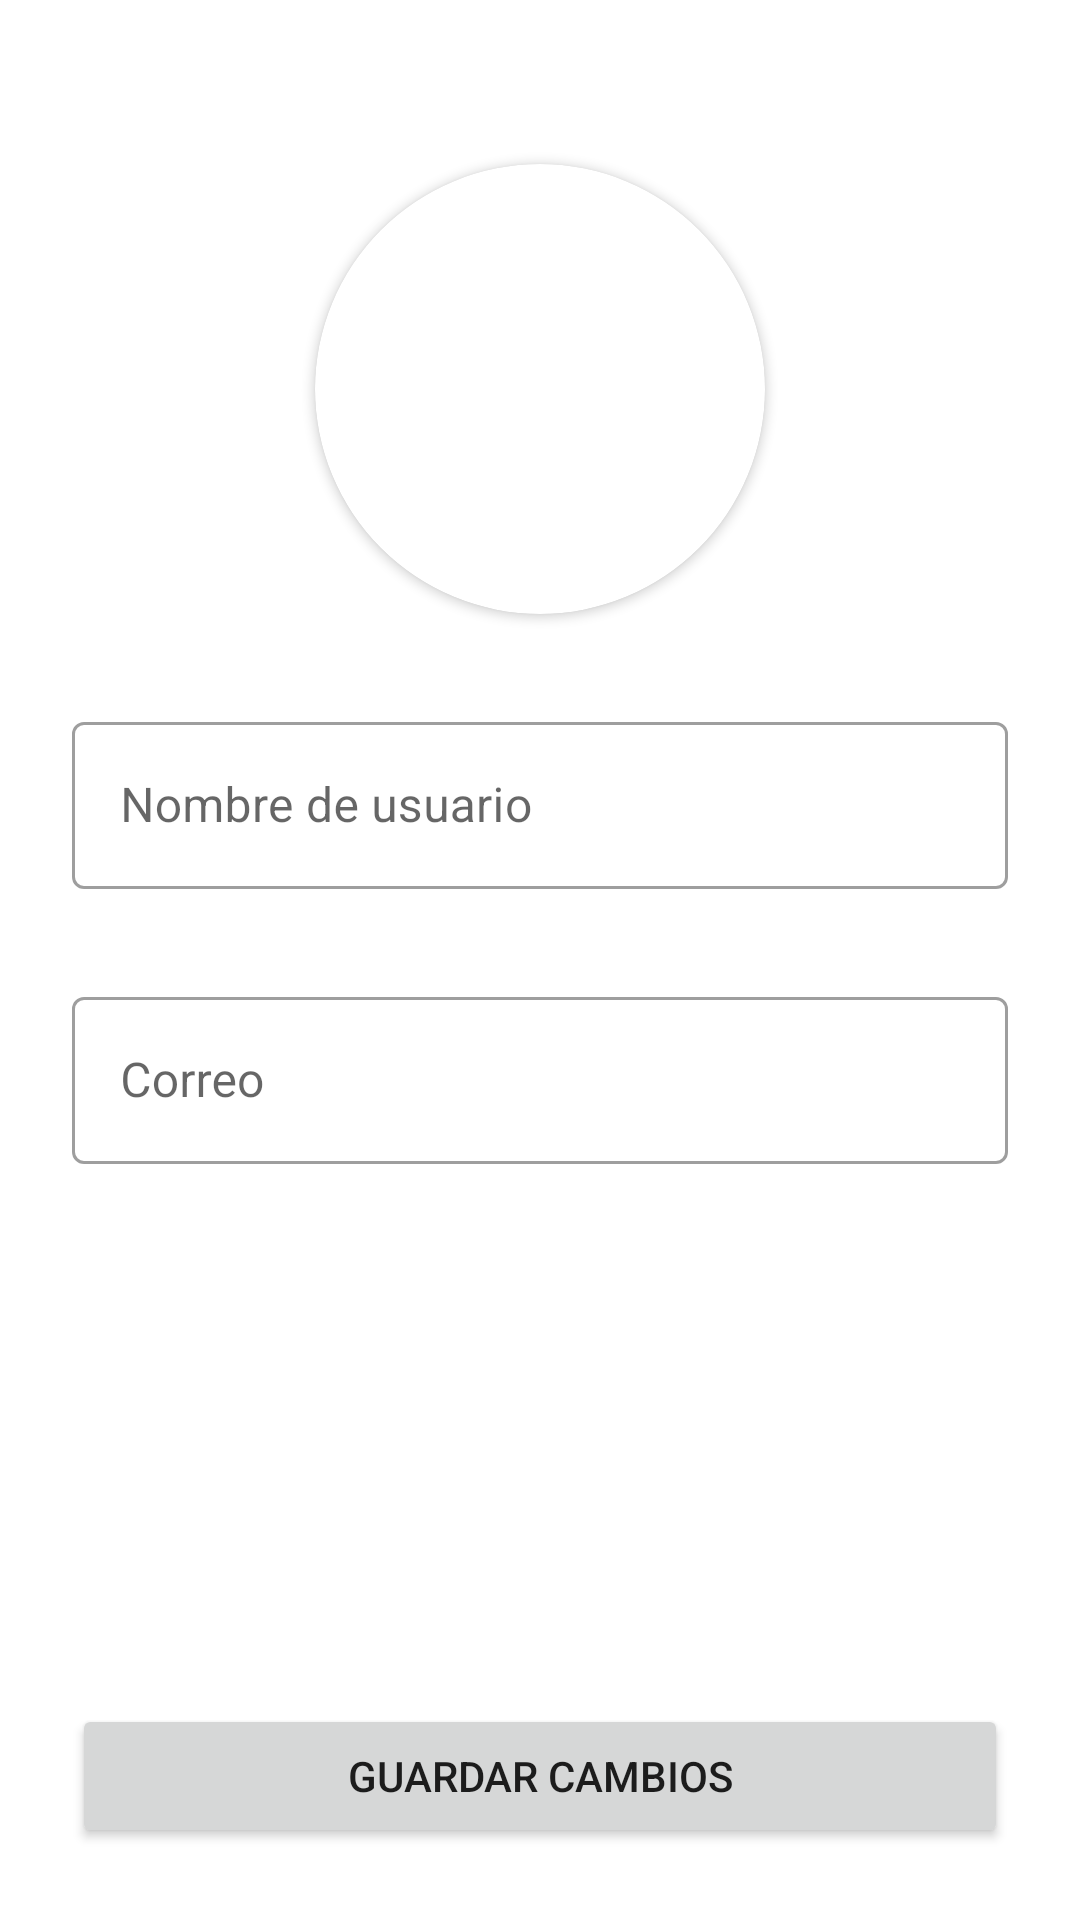

This screen was rendered from an Android layout file. Write that file and the resources it references.
<!-- AndroidManifest.xml: application theme Theme.L2PAPP -->
<!-- res/layout/fragment_edit_profile.xml -->
<?xml version="1.0" encoding="utf-8"?>
<LinearLayout
    android:orientation="vertical"
    xmlns:android="http://schemas.android.com/apk/res/android"
    xmlns:tools="http://schemas.android.com/tools"
    xmlns:app="http://schemas.android.com/apk/res-auto"
    android:layout_width="match_parent"
    android:id="@+id/editProfileLayout"
    android:layout_height="match_parent"
    android:padding="24dp"
    tools:context=".EditProfile">

    <androidx.constraintlayout.widget.ConstraintLayout
        android:layout_width="match_parent"
        android:layout_height="match_parent"
        android:layout_weight="1">

        <androidx.cardview.widget.CardView
            android:id="@+id/cardEdit"
            android:layout_width="wrap_content"
            android:layout_height="wrap_content"
            app:layout_constraintBottom_toTopOf="@id/nameUpdateLayout"
            app:layout_constraintEnd_toEndOf="parent"
            app:layout_constraintStart_toStartOf="parent"
            app:layout_constraintTop_toTopOf="parent"
            app:cardCornerRadius="@dimen/profile_corner_radius">

            <ImageView
                android:id="@+id/profileUpdate"
                android:layout_width="@dimen/profile_width"
                android:layout_height="@dimen/profile_height"
                app:layout_constraintBottom_toTopOf="@id/nameUpdateLayout"
                app:layout_constraintEnd_toEndOf="parent"
                app:layout_constraintStart_toStartOf="parent"
                app:layout_constraintTop_toTopOf="parent" />


        </androidx.cardview.widget.CardView>

        <com.google.android.material.textfield.TextInputLayout
            android:id="@+id/nameUpdateLayout"
            android:layout_width="match_parent"
            android:layout_height="wrap_content"
            android:hint="@string/nombre_de_usuario"
            android:inputType="textPersonName"
            style="@style/Widget.MaterialComponents.TextInputLayout.OutlinedBox"
            app:layout_constraintBottom_toTopOf="@id/emailUpdateLayout"
            app:layout_constraintEnd_toEndOf="parent"
            app:layout_constraintStart_toStartOf="parent"
            app:layout_constraintTop_toBottomOf="@+id/cardEdit">

            <com.google.android.material.textfield.TextInputEditText
                android:id="@+id/nameUpdate"
                android:layout_width="match_parent"
                android:layout_height="wrap_content" />

        </com.google.android.material.textfield.TextInputLayout>

        <com.google.android.material.textfield.TextInputLayout
            android:id="@+id/emailUpdateLayout"
            android:layout_width="match_parent"
            android:layout_height="wrap_content"
            android:hint="Correo"
            android:inputType="textEmailAddress"
            style="@style/Widget.MaterialComponents.TextInputLayout.OutlinedBox"
            app:layout_constraintBottom_toBottomOf="parent"
            app:layout_constraintEnd_toEndOf="parent"
            app:layout_constraintStart_toStartOf="parent"
            app:layout_constraintTop_toBottomOf="@+id/nameUpdateLayout" >

            <com.google.android.material.textfield.TextInputEditText
                android:id="@+id/emailUpdate"
                android:layout_width="match_parent"
                android:layout_height="wrap_content" />

        </com.google.android.material.textfield.TextInputLayout>

    </androidx.constraintlayout.widget.ConstraintLayout>



    <LinearLayout
        android:layout_width="match_parent"
        android:layout_height="match_parent"
        android:orientation="vertical"
        android:layout_weight="2"
        android:gravity="bottom">

        <Button
            android:id="@+id/btnSaveUpdateProfile"
            android:layout_width="match_parent"
            android:layout_height="wrap_content"
            android:text="@string/guardar_cambios"
            app:layout_constraintBottom_toBottomOf="parent"
            app:layout_constraintEnd_toEndOf="parent"
            app:layout_constraintStart_toStartOf="parent"
            app:layout_constraintTop_toBottomOf="@+id/emailUpdateLayout" />

    </LinearLayout>

</LinearLayout>
<!-- resources referenced by this layout -->
<resources>
  <dimen name="profile_corner_radius">100dp</dimen>
  <dimen name="profile_height">150dp</dimen>
  <dimen name="profile_width">150dp</dimen>
  <string name="guardar_cambios">Guardar Cambios</string>
  <string name="nombre_de_usuario">Nombre de usuario</string>
  <style name="Theme.L2PAPP" parent="Theme.MaterialComponents.DayNight.DarkActionBar">
          
          <item name="colorPrimary">@color/purple_500</item>
          <item name="colorPrimaryVariant">@color/purple_700</item>
          <item name="colorOnPrimary">@color/white</item>
          
          <item name="colorSecondary">@color/teal_200</item>
          <item name="colorSecondaryVariant">@color/teal_700</item>
          <item name="colorOnSecondary">@color/black</item>
          
          <item name="android:statusBarColor" tools:targetApi="l">?attr/colorPrimary</item>
          
      </style>
  <color name="purple_500">#FF6200EE</color>
  <color name="purple_700">#FF3700B3</color>
  <color name="white">#FFFFFFFF</color>
  <color name="teal_200">#FF03DAC5</color>
  <color name="teal_700">#FF018786</color>
  <color name="black">#FF000000</color>
</resources>
